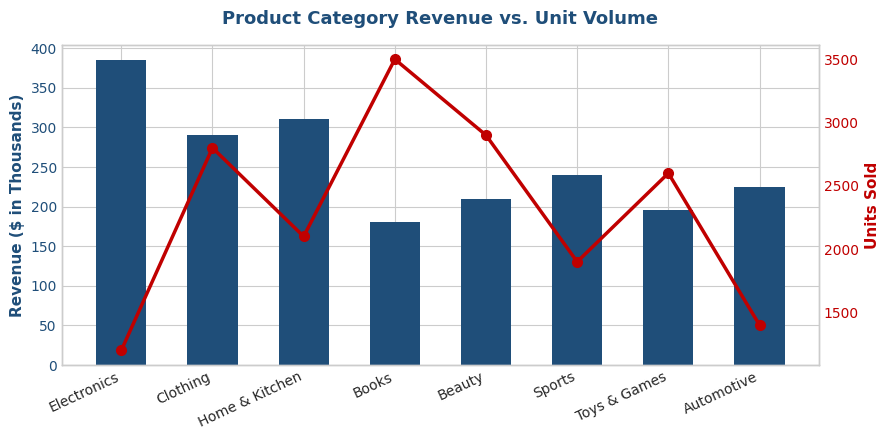
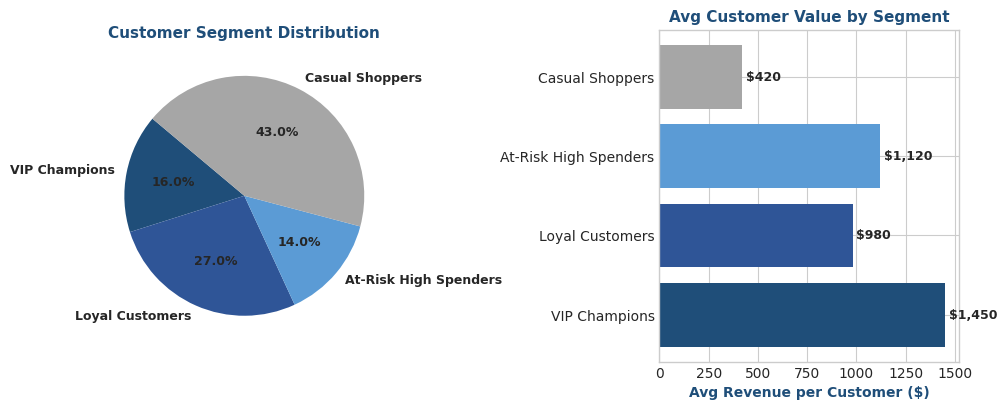
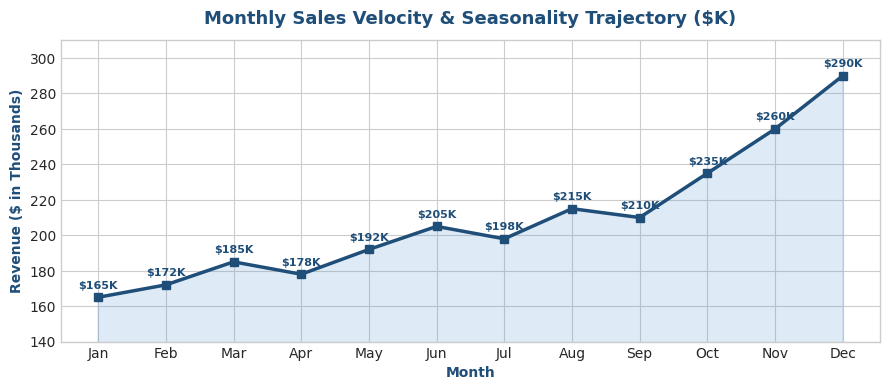
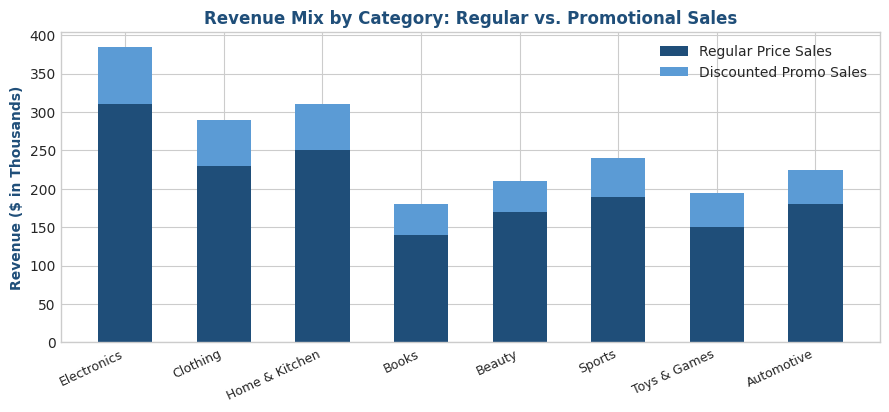

These figures' Python source, in order:
import os
import matplotlib.pyplot as plt
import seaborn as sns
import pandas as pd
import numpy as np

# Set overall design theme
plt.style.use('seaborn-v0_8-whitegrid' if 'seaborn-v0_8-whitegrid' in plt.style.available else 'default')
plt.rcParams['font.sans-serif'] = 'Segoe UI'
plt.rcParams['font.family'] = 'sans-serif'

output_dir = r"C:\Harshil projects\EterX-Agent\.workspaces\sandbox"
os.makedirs(output_dir, exist_ok=True)

# Colors
navy = '#1F4E79'
steel_blue = '#2F5597'
light_blue = '#5B9BD5'
soft_gray = '#F2F2F2'
accent_coral = '#C00000'

# 1. Category Revenue & Units Chart
cats = ['Electronics', 'Clothing', 'Home & Kitchen', 'Books', 'Beauty', 'Sports', 'Toys & Games', 'Automotive']
revs = [385000, 290000, 310000, 180000, 210000, 240000, 195000, 225000]
units = [1200, 2800, 2100, 3500, 2900, 1900, 2600, 1400]

fig, ax1 = plt.subplots(figsize=(9, 4.5), dpi=300)
bars = ax1.bar(cats, [r/1000 for r in revs], color=navy, width=0.55, label='Revenue ($K)')
ax1.set_ylabel('Revenue ($ in Thousands)', color=navy, fontsize=11, fontweight='bold')
ax1.tick_params(axis='y', labelcolor=navy)
plt.xticks(rotation=25, ha='right', fontsize=10)

ax2 = ax1.twinx()
line = ax2.plot(cats, units, color=accent_coral, marker='o', linewidth=2.5, markersize=7, label='Units Sold')
ax2.set_ylabel('Units Sold', color=accent_coral, fontsize=11, fontweight='bold')
ax2.tick_params(axis='y', labelcolor=accent_coral)
ax2.grid(False)

plt.title('Product Category Revenue vs. Unit Volume', fontsize=13, fontweight='bold', pad=15, color=navy)
fig.tight_layout()
chart1_path = os.path.join(output_dir, "chart_category_perf.png")
plt.savefig(chart1_path)
plt.close()

# 2. RFM Customer Segments Chart
segments = ['VIP Champions', 'Loyal Customers', 'At-Risk High Spenders', 'Casual Shoppers']
counts = [320, 540, 280, 860]
spends = [1450, 980, 1120, 420] # Avg spend per customer

fig, (ax1, ax2) = plt.subplots(1, 2, figsize=(10, 4.2), dpi=300)
colors = ['#1F4E79', '#2F5597', '#5B9BD5', '#A6A6A6']

ax1.pie(counts, labels=segments, autopct='%1.1f%%', startangle=140, colors=colors, textprops={'fontsize': 9, 'fontweight': 'bold'})
ax1.set_title('Customer Segment Distribution', fontsize=11, fontweight='bold', color=navy)

bars = ax2.barh(segments, spends, color=colors)
ax2.set_xlabel('Avg Revenue per Customer ($)', fontsize=10, fontweight='bold', color=navy)
ax2.set_title('Avg Customer Value by Segment', fontsize=11, fontweight='bold', color=navy)
for bar in bars:
    width = bar.get_width()
    ax2.text(width + 20, bar.get_y() + bar.get_height()/2, f'${width:,.0f}', ha='left', va='center', fontsize=9, fontweight='bold')

fig.tight_layout()
chart2_path = os.path.join(output_dir, "chart_rfm_segments.png")
plt.savefig(chart2_path)
plt.close()

# 3. Monthly Sales Velocity Line Chart
months = ['Jan', 'Feb', 'Mar', 'Apr', 'May', 'Jun', 'Jul', 'Aug', 'Sep', 'Oct', 'Nov', 'Dec']
monthly_rev = [165, 172, 185, 178, 192, 205, 198, 215, 210, 235, 260, 290]

plt.figure(figsize=(9, 4), dpi=300)
plt.plot(months, monthly_rev, color=navy, marker='s', linewidth=2.5, markersize=6, label='Monthly Revenue ($K)')
plt.fill_between(months, monthly_rev, color=light_blue, alpha=0.2)
plt.title('Monthly Sales Velocity & Seasonality Trajectory ($K)', fontsize=13, fontweight='bold', color=navy, pad=12)
plt.xlabel('Month', fontsize=10, fontweight='bold', color=navy)
plt.ylabel('Revenue ($ in Thousands)', fontsize=10, fontweight='bold', color=navy)
plt.ylim(140, 310)
for i, txt in enumerate(monthly_rev):
    plt.annotate(f'${txt}K', (months[i], monthly_rev[i]+5), ha='center', fontsize=8, fontweight='bold', color=navy)

plt.tight_layout()
chart3_path = os.path.join(output_dir, "chart_monthly_trend.png")
plt.savefig(chart3_path)
plt.close()

# 4. Promo vs Regular Revenue Stacked Bar
reg_sales = [310, 230, 250, 140, 170, 190, 150, 180]
disc_sales = [75, 60, 60, 40, 40, 50, 45, 45]

fig, ax = plt.subplots(figsize=(9, 4.2), dpi=300)
p1 = ax.bar(cats, reg_sales, color=navy, label='Regular Price Sales', width=0.55)
p2 = ax.bar(cats, disc_sales, bottom=reg_sales, color=light_blue, label='Discounted Promo Sales', width=0.55)

ax.set_ylabel('Revenue ($ in Thousands)', fontsize=10, fontweight='bold', color=navy)
ax.set_title('Revenue Mix by Category: Regular vs. Promotional Sales', fontsize=12, fontweight='bold', color=navy)
ax.legend(loc='upper right')
plt.xticks(rotation=25, ha='right', fontsize=9)

fig.tight_layout()
chart4_path = os.path.join(output_dir, "chart_promo_mix.png")
plt.savefig(chart4_path)
plt.close()

print("Charts successfully generated!")
